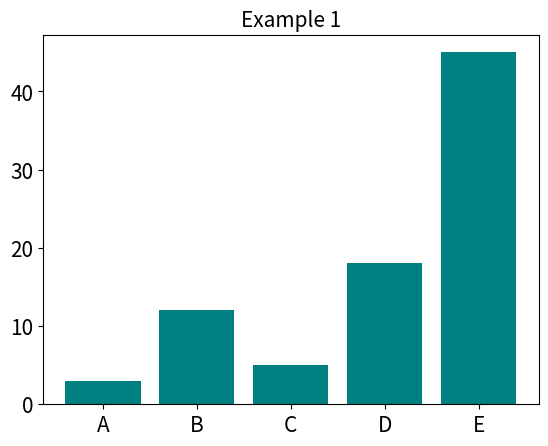

Python code for this plot:
import numpy as np
import matplotlib.pyplot as plt

height = [3, 12, 5, 18, 45]
bars = ('A', 'B', 'C', 'D', 'E')
y_pos = np.arange(len(bars))

plt.bar(y_pos, height, color="teal")

plt.xticks(y_pos, bars)

plt.xticks(fontsize = 15)
plt.yticks(fontsize = 15)

plt.title("Example 1", fontsize=15)

plt.savefig('example1.pdf')
plt.show()